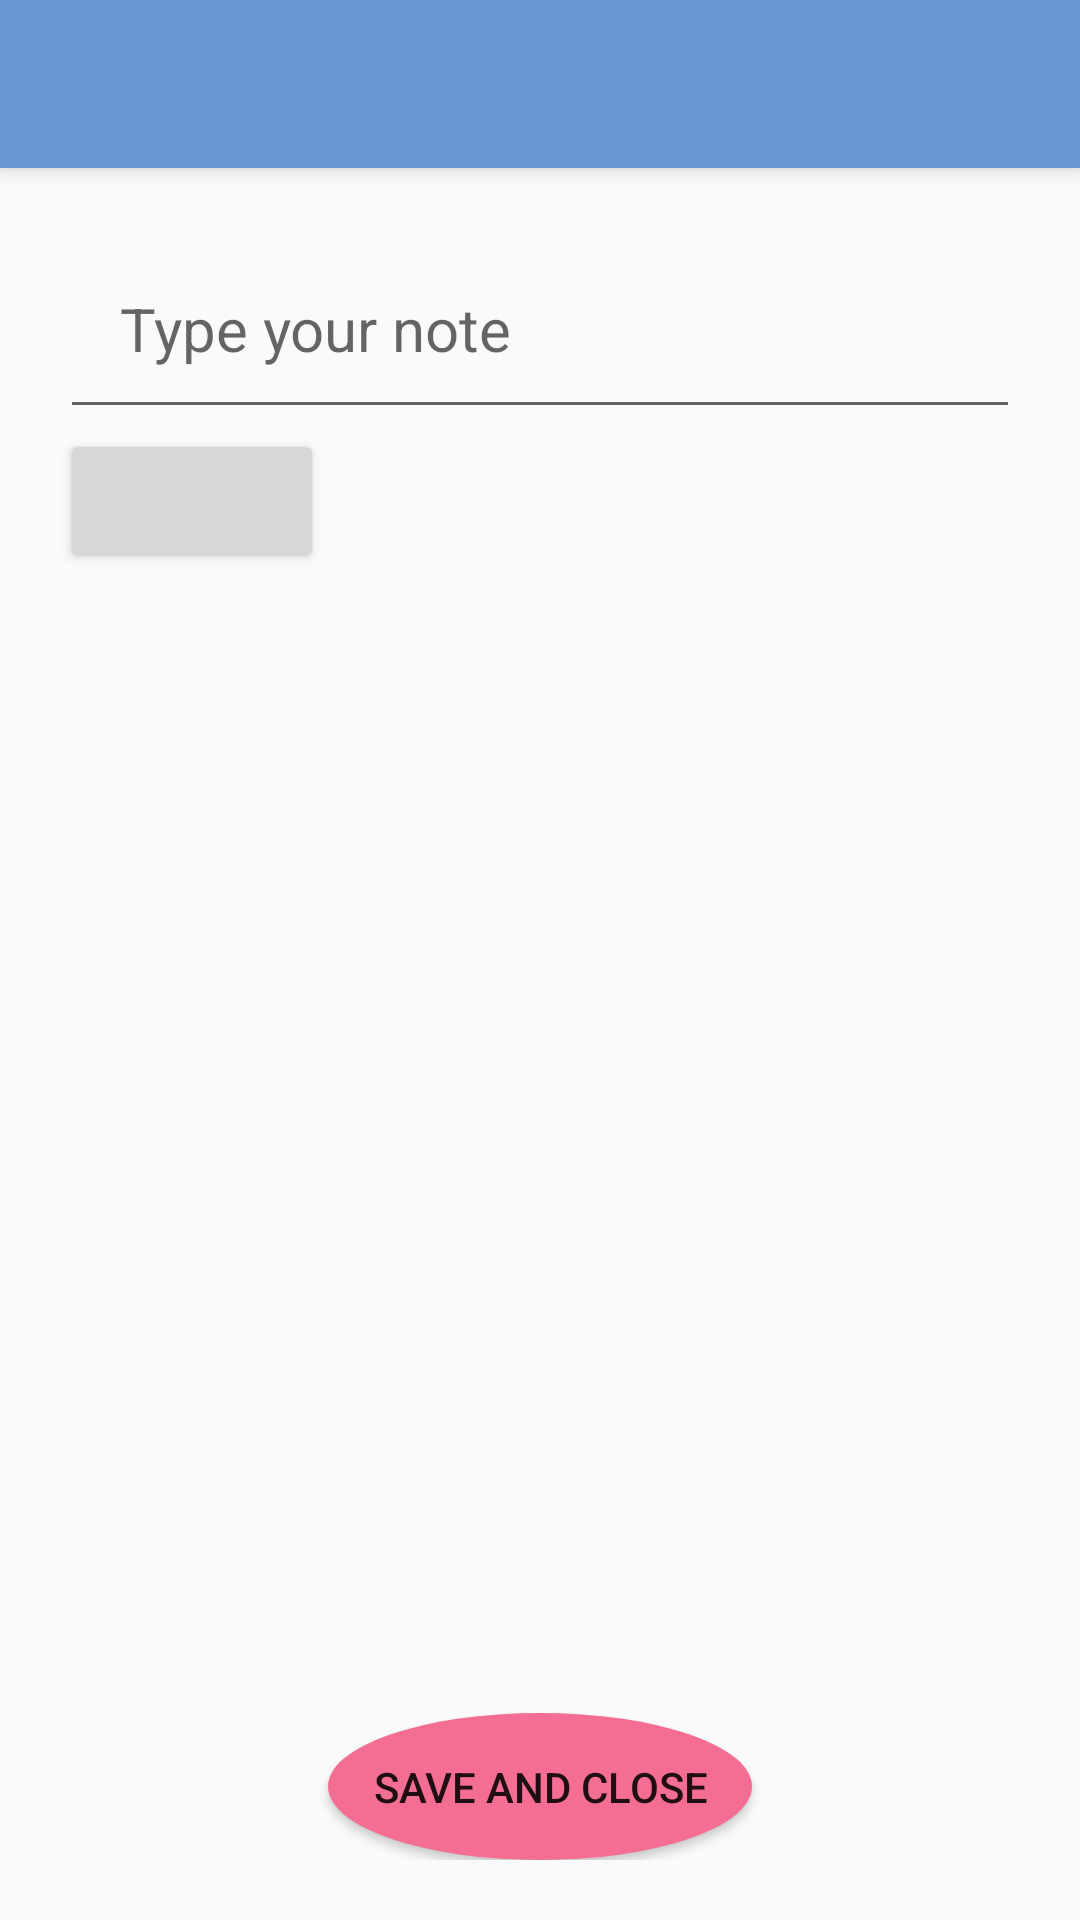

This screen was rendered from an Android layout file. Write that file and the resources it references.
<!-- AndroidManifest.xml: application theme Theme.AppCompat.Light.NoActionBar -->
<!-- res/layout/activity_main.xml -->
<?xml version="1.0" encoding="utf-8"?>
<LinearLayout xmlns:android="http://schemas.android.com/apk/res/android"
    xmlns:tools="http://schemas.android.com/tools"
    android:layout_width="match_parent"
    android:fitsSystemWindows="true"
    android:layout_height="match_parent"
    android:orientation="vertical">

    <include layout="@layout/tool_bar">

    </include>


    <android.support.v4.widget.DrawerLayout xmlns:android="http://schemas.android.com/apk/res/android"
        xmlns:app="http://schemas.android.com/apk/res-auto"
        android:id="@+id/drawerLayout"
        android:fitsSystemWindows="true"
        android:layout_width="match_parent"
        android:layout_height="match_parent">


        <include layout="@layout/main_content"></include>

        <android.support.design.widget.NavigationView
            android:layout_width="200dp"
            android:layout_height="match_parent"
            android:layout_gravity="start"
            android:background="@color/colorPrimary"
            android:fitsSystemWindows="true"
            app:headerLayout="@layout/drawer_header"
            app:menu="@menu/drawer_menu" />

    </android.support.v4.widget.DrawerLayout>

</LinearLayout>
<!-- res/layout/tool_bar.xml (included above) -->
<?xml version="1.0" encoding="utf-8"?>
<android.support.v7.widget.Toolbar xmlns:android="http://schemas.android.com/apk/res/android"
    android:id="@+id/my_toolbar"
    android:layout_width="match_parent"
    android:layout_height="wrap_content"
    android:elevation="4dp"
    android:background="@color/colorPrimary"
    android:minHeight="?attr/actionBarSize">
</android.support.v7.widget.Toolbar>
<!-- res/layout/main_content.xml (included above) -->
<?xml version="1.0" encoding="utf-8"?>
<RelativeLayout xmlns:android="http://schemas.android.com/apk/res/android"
    xmlns:tools="http://schemas.android.com/tools"
    android:layout_width="match_parent"
    android:layout_height="match_parent"
    android:padding="20dp"
    tools:context=".MainActivity">

    <TextView
        android:id="@+id/topicName"
        android:textSize="20sp"
        android:padding="20dp"
        android:text="Topic:"
        android:layout_width="wrap_content"
        android:layout_height="wrap_content"
        android:visibility="gone" />
    <TextView
        android:id="@+id/noteName"
        android:textSize="20sp"
        android:padding="20dp"
        android:layout_below="@id/topicName"
        android:text="Name:"
        android:layout_width="wrap_content"
        android:layout_height="wrap_content"
        android:visibility="gone" />
    <TextView
        android:id="@+id/calendarShow"
        android:layout_below="@+id/noteName"
        android:visibility="gone"
        android:textSize="20sp"
        android:padding="20dp"
        android:layout_width="wrap_content"
        android:layout_height="wrap_content" />
    <Button
        android:id="@+id/deleteCalendar"
        android:onClick="deleteTask"
        android:layout_alignParentRight="true"
        android:layout_marginRight="20dp"
        android:visibility="gone"
        android:layout_below="@+id/calendarShow"
        android:text="delete calendar"
        android:layout_width="wrap_content"
        android:layout_height="wrap_content" />

    <TextView
        android:id="@+id/reminderShow"
        android:layout_below="@+id/deleteCalendar"
        android:visibility="gone"
        android:textSize="20sp"
        android:padding="20dp"
        android:layout_width="wrap_content"
        android:layout_height="wrap_content" />
    <Button
        android:id="@+id/deleteReminder"
        android:onClick="deleteTask"
        android:layout_alignParentRight="true"
        android:layout_marginRight="20dp"
        android:visibility="gone"
        android:layout_below="@+id/reminderShow"
        android:text="delete reminder"
        android:layout_width="wrap_content"
        android:layout_height="wrap_content" />

    <EditText
        android:id="@+id/currentNoteText"
        android:layout_width="match_parent"
        android:layout_height="wrap_content"
        android:textSize="20dp"
        android:padding="20dp"
        android:visibility="visible"
        android:layout_below="@+id/deleteReminder"
        android:hint="Type your note" />
    <ListView
        android:id="@+id/currentTodoNoteText"
        android:layout_width="wrap_content"
        android:layout_below="@+id/currentNoteText"
        android:layout_height="wrap_content"></ListView>
    <Button
        android:id="@+id/sendToCalendar"
        android:onClick="sendToCalendar"
        android:layout_below="@id/currentTodoNoteText"
        android:layout_width="wrap_content"
        android:layout_height="wrap_content" />

    <Button
        android:id="@+id/buttonSaveClose"
        android:layout_width="wrap_content"
        android:layout_height="wrap_content"
        android:layout_alignParentBottom="true"
        android:layout_centerHorizontal="true"
        android:background="@drawable/oval_button"
        android:onClick="onSaveButtonClick"
        android:padding="15dp"
        android:text="Save and close" />




</RelativeLayout>
<!-- res/layout/drawer_header.xml (included above) -->
<?xml version="1.0" encoding="utf-8"?>
<RelativeLayout xmlns:android="http://schemas.android.com/apk/res/android"
    android:layout_width="match_parent"
    android:layout_height="190dp"
    android:background="@color/colorPrimaryDark"
    android:orientation="vertical"
    >

    
        
        
        
        
        
        
        
        
        
        

    <TextView
        android:layout_width="wrap_content"
        android:layout_height="wrap_content"
        android:layout_marginLeft="20dp"
        android:text="Some header"
        android:textSize="20sp"
        android:textColor="#000"
        android:textStyle="bold"
        android:gravity="left"
        android:paddingBottom="4dp"
        android:id="@+id/some"
        android:layout_above="@+id/some1"
         />

    <TextView
        android:layout_marginLeft="20dp"
        android:layout_width="wrap_content"
        android:layout_height="wrap_content"
        android:text="Some info"
        android:id="@+id/some1"
        android:gravity="left"
        android:layout_marginBottom="8dp"
        android:textSize="20sp"
        android:textColor="#000"
        android:layout_alignParentBottom="true"
        android:layout_alignLeft="@+id/some"
        android:layout_alignStart="@+id/some" />

</RelativeLayout>
<!-- resources referenced by this layout -->
<resources>
  <color name="colorPrimary">#6997D3</color>
  <color name="colorPrimaryDark">#2667bc</color>
  <!-- drawable oval_button (drawable) -->
  <?xml version="1.0" encoding="utf-8"?>
  <selector
      xmlns:android="http://schemas.android.com/apk/res/android">
      <item >
          <shape android:shape="oval" >
              <solid android:color="#F36E92">
              </solid>
          </shape>
      </item>
  </selector>
</resources>
